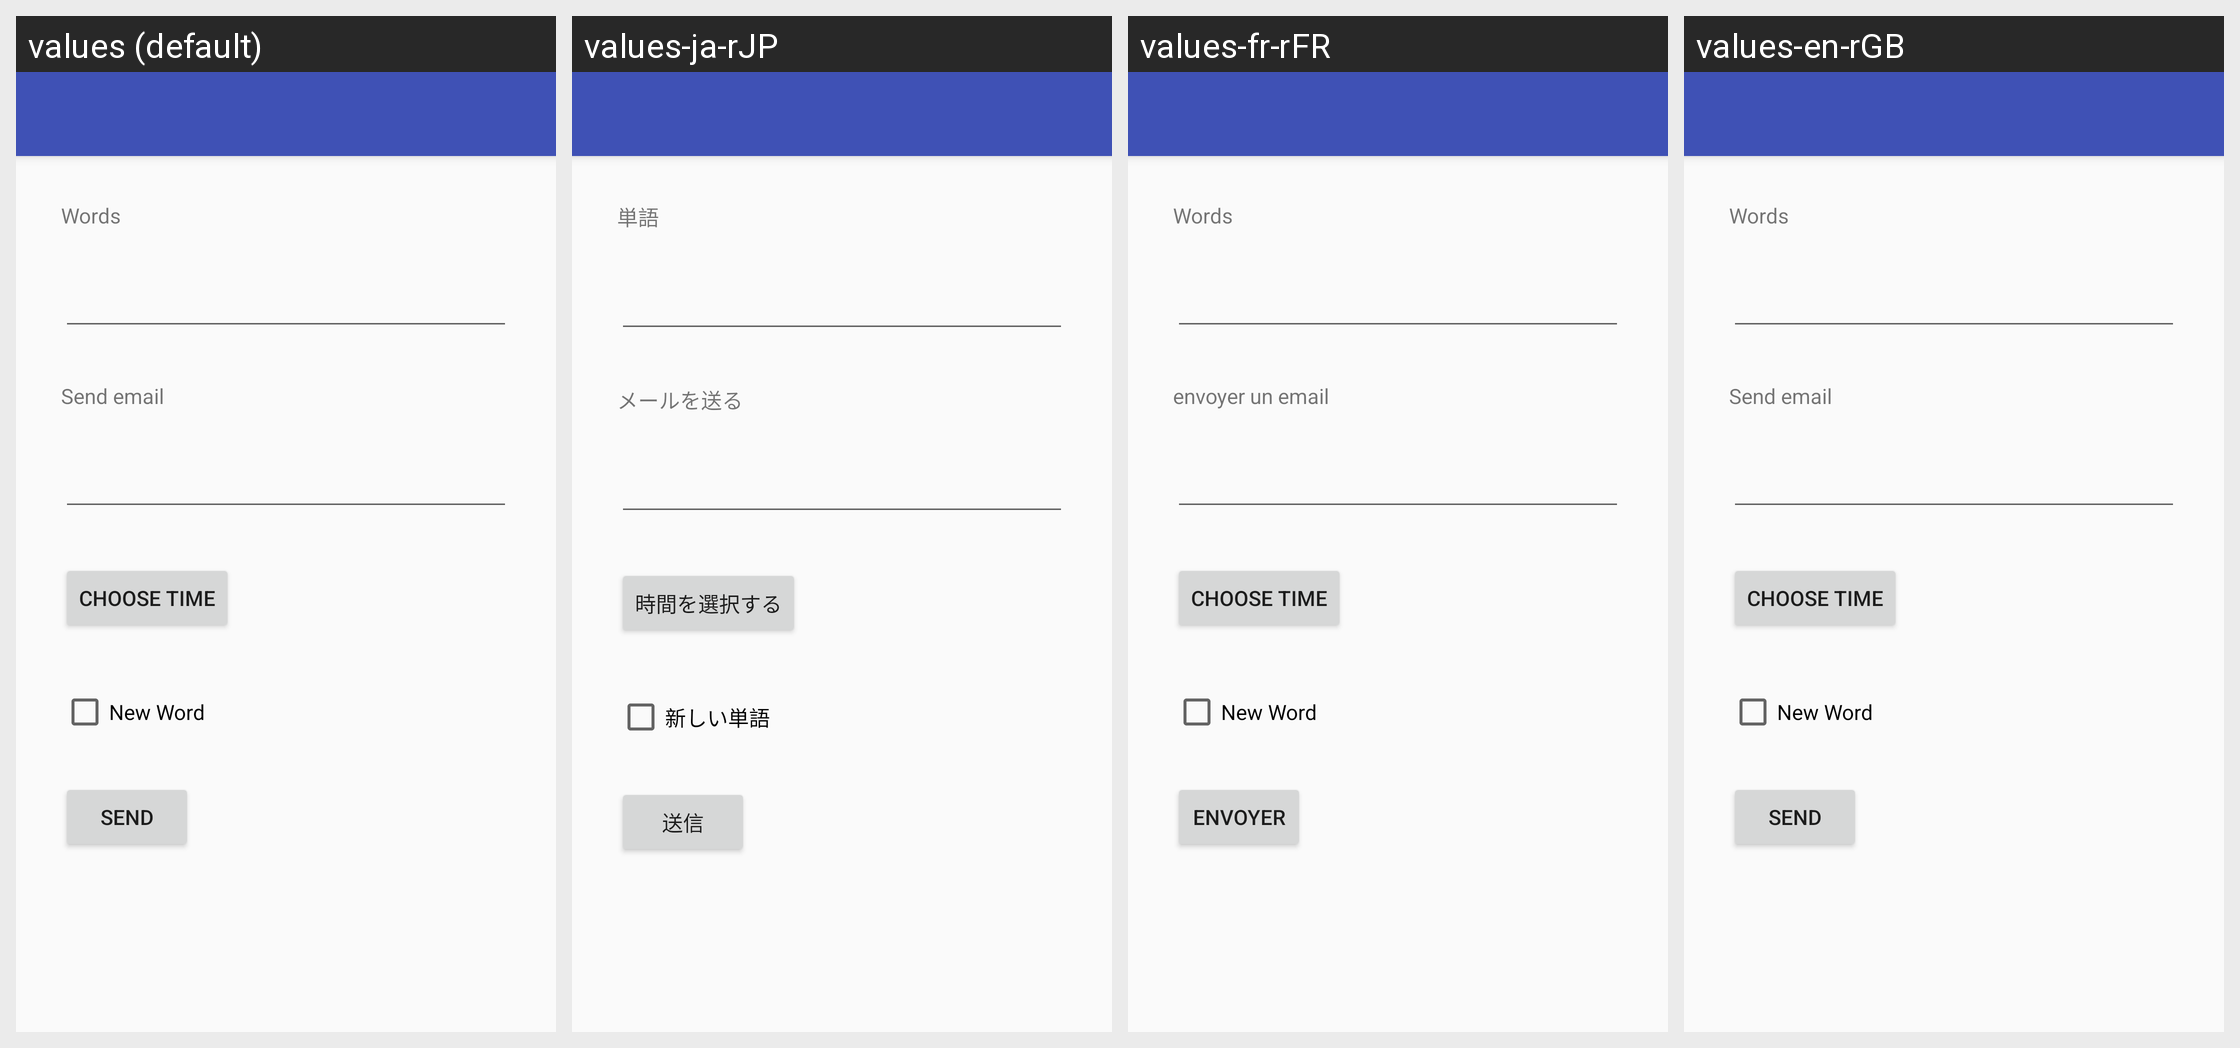

This grid shows one Android layout under several languages. Give, for every string resource on the screen, its name, the default text and each shown locale's text.
Android screen res/layout/activity_words.xml rendered under 4 locales, left to right: values (default), values-ja-rJP, values-fr-rFR, values-en-rGB. Device: Nexus 5 (rendered at 1080×1920; each locale shown at half size, 540×960, under a caption strip naming it); theme AppTheme.NoActionBar.
Other locales in the repository, not shown: values-zh-rCN, values-zh-rTW.
Strings drawn on this screen, with the default value and each locale's value (text and hints the layout hard-codes, and strings that could not be matched under every locale, appear in the picture but are not listed):

function_words
  values: Words
  values-ja-rJP: 単語
  values-fr-rFR: Words
  values-en-rGB: Words

send_email
  values: Send email
  values-ja-rJP: メールを送る
  values-fr-rFR: envoyer un email
  values-en-rGB: Send email

choose_time
  values: Choose Time
  values-ja-rJP: 時間を選択する
  values-fr-rFR: Choose Time
  values-en-rGB: Choose Time

new_word
  values: New Word
  values-ja-rJP: 新しい単語
  values-fr-rFR: New Word
  values-en-rGB: New Word

send_button
  values: Send
  values-ja-rJP: 送信
  values-fr-rFR: envoyer
  values-en-rGB: Send
